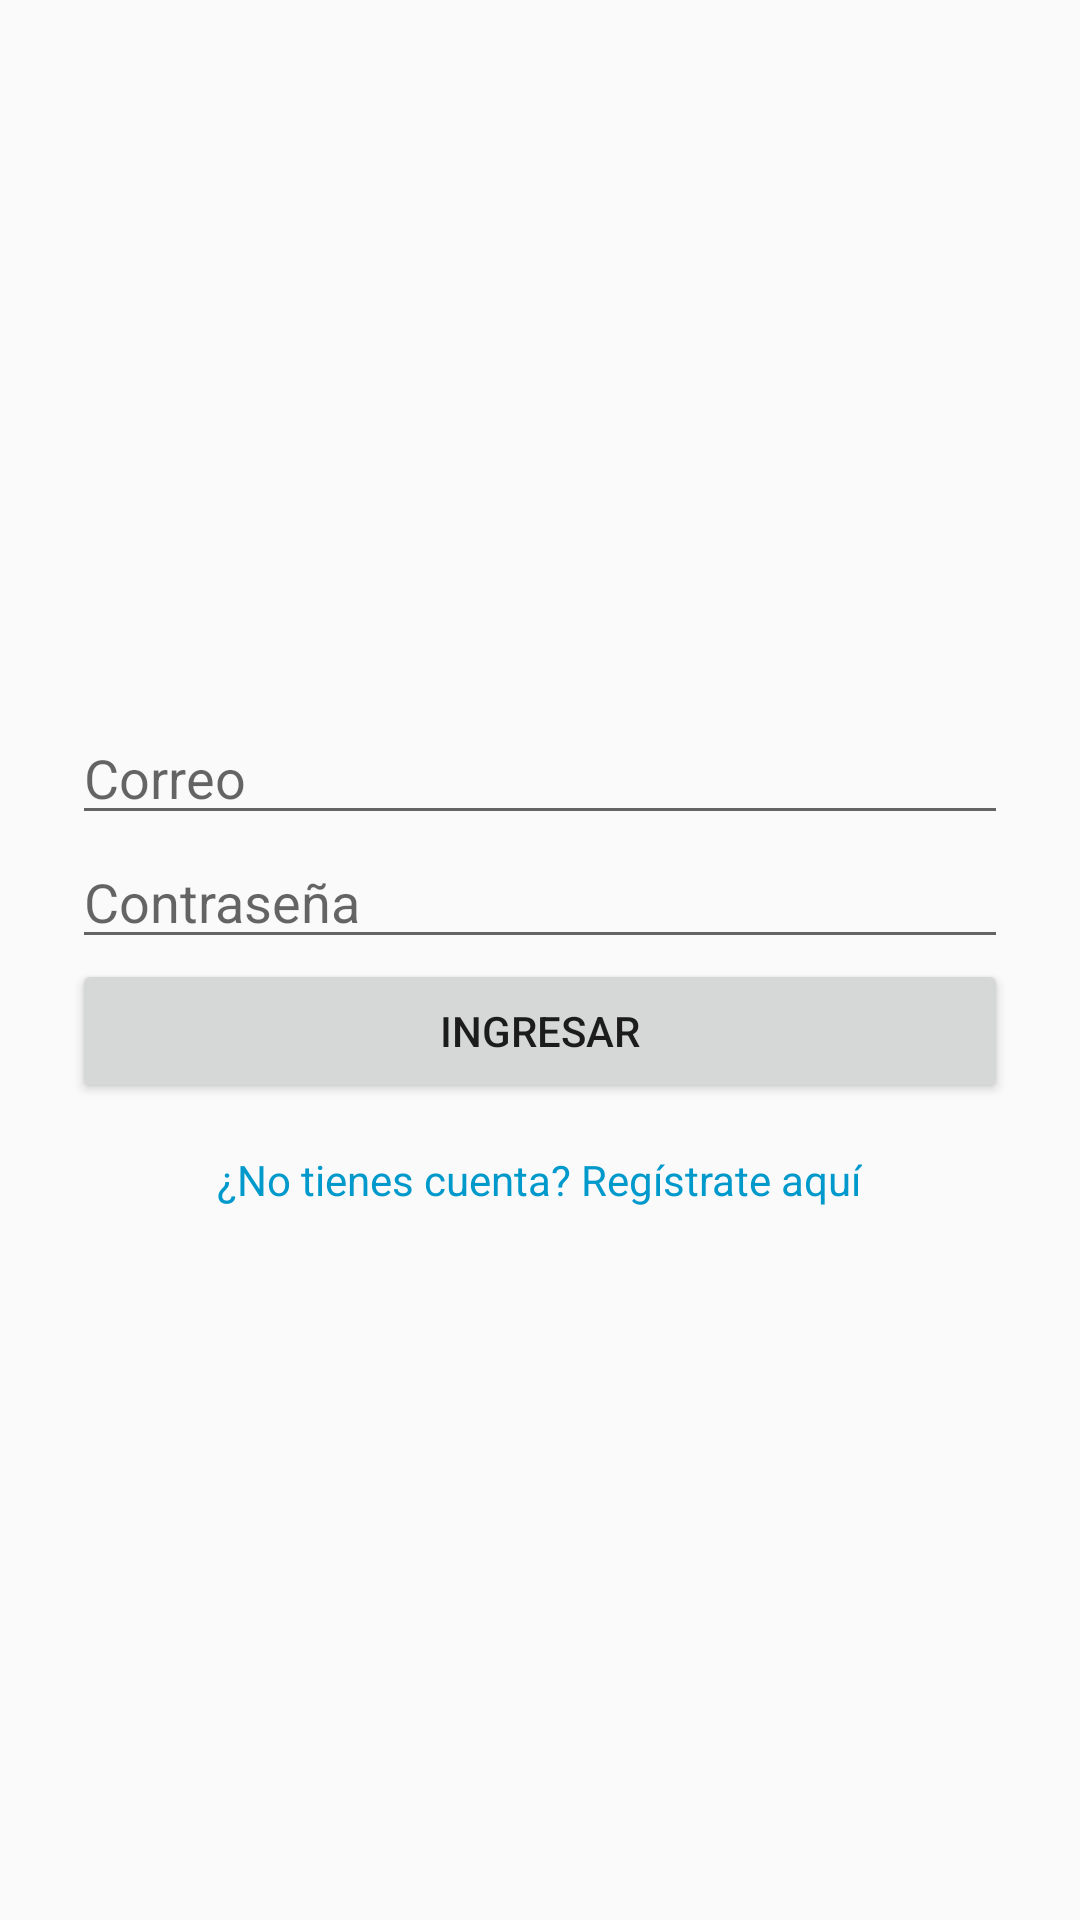

Here is an Android app screen rendered from its layout file. Give the layout XML and the strings, colors and styles it references.
<!-- AndroidManifest.xml: activity theme Theme.Quiz1 -->
<!-- res/layout/activity_login.xml -->
<LinearLayout xmlns:android="http://schemas.android.com/apk/res/android"
    android:padding="24dp"
    android:orientation="vertical"
    android:gravity="center"
    android:layout_width="match_parent"
    android:layout_height="match_parent">

    <EditText
        android:id="@+id/etCorreo"
        android:layout_width="match_parent"
        android:layout_height="wrap_content"
        android:hint="Correo" />

    <EditText
        android:id="@+id/etContrasena"
        android:layout_width="match_parent"
        android:layout_height="wrap_content"
        android:hint="Contraseña"
        android:inputType="textPassword" />

    <Button
        android:id="@+id/btnLogin"
        android:layout_width="match_parent"
        android:layout_height="wrap_content"
        android:text="Ingresar" />

    <TextView
        android:id="@+id/tvRegistro"
        android:text="¿No tienes cuenta? Regístrate aquí"
        android:textColor="@android:color/holo_blue_dark"
        android:layout_marginTop="16dp"
        android:layout_width="wrap_content"
        android:layout_height="wrap_content" />
</LinearLayout>
<!-- resources referenced by this layout -->
<resources>
  <style name="Theme.Quiz1" parent="Theme.AppCompat.Light.NoActionBar">
          
          <item name="colorPrimary">@color/purple_500</item>
          <item name="colorPrimaryDark">@color/purple_700</item>
          <item name="colorAccent">@color/teal_200</item>
      </style>
  <!-- not gathered from this repository: default colours our renderer supplied (Android Studio template values) -->
  <color name="purple_500">#FF6200EE</color>
  <color name="purple_700">#FF3700B3</color>
  <color name="teal_200">#FF03DAC5</color>
</resources>
